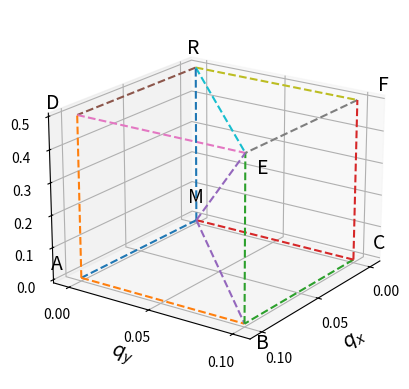

Write the Python code that produced this figure.
import numpy as np 
import scipy 
import matplotlib.pyplot as plt 

ax = plt.figure().add_subplot(projection='3d')

# Line MA
x1,y1,z1 = np.linspace(0,0.1,100),np.linspace(0,0,100),np.linspace(0,0,100)
plt.plot(x1,y1,z1,linestyle='dashed')

# Line AB
x2,y2,z2 = np.linspace(0.1,0.1,100),np.linspace(0.0,0.1,100),np.linspace(0,0,100) 
plt.plot(x2,y2,z2,linestyle='dashed')

# Line BC
x3,y3,z3 = np.linspace(0,0.1,100),np.linspace(0.1,0.1,100),np.linspace(0,0,100)
plt.plot(x3,y3,z3,linestyle='dashed') 

# Line CM
x4,y4,z4 = np.linspace(0,0,100),np.linspace(0,0.1,100),np.linspace(0,0,100)
plt.plot(x4,y4,z4,linestyle='dashed')

# Line MB
x5,y5,z5 = np.linspace(0,0.1,100),np.linspace(0,0.1,100),np.linspace(0,0,100)
plt.plot(x5,y5,z5,linestyle='dashed')

# Line RD
x6,y6,z6 = np.linspace(0,0.1,100),np.linspace(0,0,100),np.linspace(0.5,0.5,100)
plt.plot(x6,y6,z6,linestyle='dashed')

# Line DE
x7,y7,z7 = np.linspace(0.1,0.1,100),np.linspace(0.0,0.1,100),np.linspace(0.5,0.5,100) 
plt.plot(x7,y7,z7,linestyle='dashed')

# Line EF
x8,y8,z8 = np.linspace(0,0.1,100),np.linspace(0.1,0.1,100),np.linspace(0.5,0.5,100)
plt.plot(x8,y8,z8,linestyle='dashed') 

# Line FR
x9,y9,z9 = np.linspace(0,0,100),np.linspace(0,0.1,100),np.linspace(0.5,0.5,100)
plt.plot(x9,y9,z9,linestyle='dashed')

# Line RE
x10,y10,z10 = np.linspace(0,0.1,100),np.linspace(0,0.1,100),np.linspace(0.5,0.5,100)
plt.plot(x10,y10,z10,linestyle='dashed')

# Line MR
x11,y11,z11 = np.linspace(0,0,100),np.linspace(0,0,100),np.linspace(0,0.5,100)
plt.plot(x11,y11,z11,linestyle='dashed')

# Line AD
x12,y12,z12 = np.linspace(0.1,0.1,100),np.linspace(0,0,100),np.linspace(0,0.5,100)
plt.plot(x12,y12,z12,linestyle='dashed')

# Line BE
x13,y13,z13 = np.linspace(0.1,0.1,100),np.linspace(0.1,0.1,100),np.linspace(0,0.5,100)
plt.plot(x13,y13,z13,linestyle='dashed')

# Line CF
x14,y14,z14 = np.linspace(0,0,100),np.linspace(0.1,0.1,100),np.linspace(0,0.5,100)
plt.plot(x14,y14,z14,linestyle='dashed')

# Line ME
x15,y15,z15 = np.linspace(0,0.1,100),np.linspace(0,0.1,100),np.linspace(0,0.5,100)
plt.plot(x15,y15,z15,linestyle='dashed')

### Label the point
ax.text(-0.02,-0.02,0,"M",fontsize=14)
ax.text(0.1,-0.02,0.0,"A",fontsize=14)
ax.text(0.12,0.12,0.0,"B",fontsize=14)
ax.text(-0.02,0.1,0.0,"C",fontsize=14)
ax.text(-0.02,-0.02,0.5,"R",fontsize=14)
ax.text(0.1,-0.02,0.5,"D",fontsize=14)
ax.text(0.12,0.12,0.5,"E",fontsize=14)
ax.text(-0.02,0.1,0.5,"F",fontsize=14)

ax.set_xlim(-0.01,0.11)
ax.set_ylim(-0.01,0.11)
ax.set_zlim(-0.01,0.51)
ax.set_xticks([0,0.05,0.1])
ax.set_yticks([0,0.05,0.1])
ax.set_zticks([0,0.1,0.2,0.3,0.4,0.5])
ax.set_xlabel(r'$q_x$',fontsize=14)
ax.set_ylabel(r'$q_y$',fontsize=14)
ax.set_zlabel('$q$',fontsize=14)

ax.view_init(elev=20., azim=35, roll=0)
plt.savefig('BZ_2p1D.png')
plt.show()